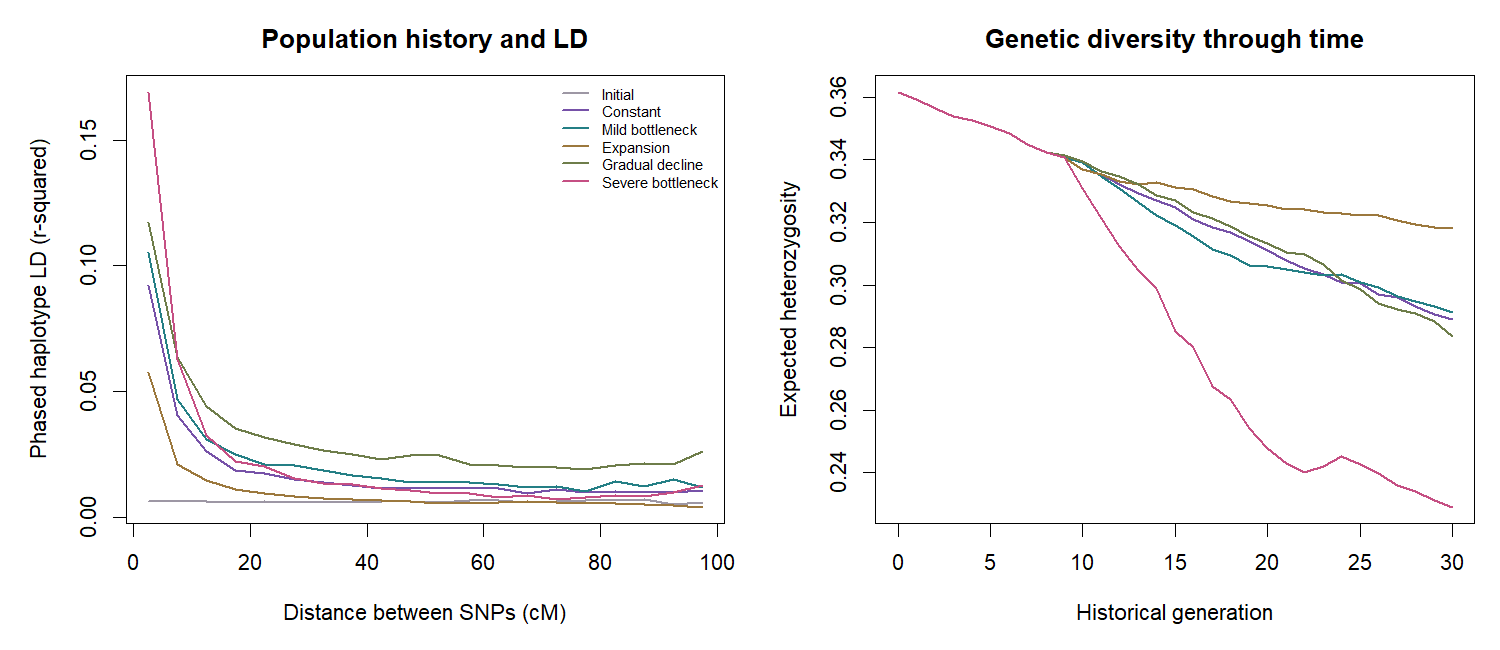

Values plotted in this chart, from the file beside it:
scenario, chr, bin_start_cm, mean_r2, pairs, bin_center_cm, estimated_pairs, replicate
Initial, Genome, 0, 0.006213, 2911, 2.5, 145404, 1
Initial, Genome, 5, 0.006502, 2736, 7.5, 136663, 1
Initial, Genome, 10, 0.006228, 2590, 12.5, 129370, 1
Initial, Genome, 15, 0.00609, 2459, 17.5, 122827, 1
Initial, Genome, 20, 0.006284, 2317, 22.5, 115734, 1
Initial, Genome, 25, 0.006135, 2267, 27.5, 113237, 1
Initial, Genome, 30, 0.00611, 2055, 32.5, 102647, 1
Initial, Genome, 35, 0.006156, 1888, 37.5, 94306, 1
Initial, Genome, 40, 0.006283, 1772, 42.5, 88511, 1
Initial, Genome, 45, 0.006192, 1587, 47.5, 79271, 1
Initial, Genome, 50, 0.006067, 1451, 52.5, 72477, 1
Initial, Genome, 55, 0.006582, 1258, 57.5, 62837, 1
Initial, Genome, 60, 0.006591, 1093, 62.5, 54595, 1
Initial, Genome, 65, 0.00586, 1018, 67.5, 50849, 1
Initial, Genome, 70, 0.006301, 801, 72.5, 40010, 1
Initial, Genome, 75, 0.006943, 640, 77.5, 31968, 1
Initial, Genome, 80, 0.006616, 528, 82.5, 26374, 1
Initial, Genome, 85, 0.006989, 342, 87.5, 17083, 1
Initial, Genome, 90, 0.005246, 220, 92.5, 10989, 1
Initial, Genome, 95, 0.00593, 67, 97.5, 3347, 1
Constant, Genome, 0, 0.09232, 2933, 2.5, 109886, 1
Constant, Genome, 5, 0.04061, 2835, 7.5, 106214, 1
Constant, Genome, 10, 0.02642, 2518, 12.5, 94338, 1
Constant, Genome, 15, 0.01857, 2474, 17.5, 92689, 1
Constant, Genome, 20, 0.01756, 2309, 22.5, 86508, 1
Constant, Genome, 25, 0.01513, 2157, 27.5, 80813, 1
Constant, Genome, 30, 0.014, 2045, 32.5, 76617, 1
Constant, Genome, 35, 0.01277, 1875, 37.5, 70248, 1
Constant, Genome, 40, 0.0116, 1712, 42.5, 64141, 1
Constant, Genome, 45, 0.01167, 1541, 47.5, 57734, 1
Constant, Genome, 50, 0.01171, 1372, 52.5, 51403, 1
Constant, Genome, 55, 0.01154, 1305, 57.5, 48892, 1
Constant, Genome, 60, 0.01134, 1182, 62.5, 44284, 1
Constant, Genome, 65, 0.009616, 983, 67.5, 36829, 1
Constant, Genome, 70, 0.01107, 856, 72.5, 32070, 1
Constant, Genome, 75, 0.009796, 665, 77.5, 24914, 1
Constant, Genome, 80, 0.01014, 545, 82.5, 20419, 1
Constant, Genome, 85, 0.01012, 416, 87.5, 15586, 1
Constant, Genome, 90, 0.009924, 223, 92.5, 8355, 1
Constant, Genome, 95, 0.01072, 54, 97.5, 2023, 1
Mild bottleneck, Genome, 0, 0.1055, 2983, 2.5, 106820, 1
Mild bottleneck, Genome, 5, 0.04686, 2806, 7.5, 100482, 1
Mild bottleneck, Genome, 10, 0.03089, 2537, 12.5, 90849, 1
Mild bottleneck, Genome, 15, 0.02498, 2512, 17.5, 89954, 1
Mild bottleneck, Genome, 20, 0.02126, 2295, 22.5, 82183, 1
Mild bottleneck, Genome, 25, 0.02055, 2136, 27.5, 76490, 1
Mild bottleneck, Genome, 30, 0.01854, 1999, 32.5, 71584, 1
Mild bottleneck, Genome, 35, 0.01671, 1825, 37.5, 65353, 1
Mild bottleneck, Genome, 40, 0.01546, 1731, 42.5, 61987, 1
Mild bottleneck, Genome, 45, 0.01395, 1608, 47.5, 57582, 1
Mild bottleneck, Genome, 50, 0.01405, 1446, 52.5, 51781, 1
Mild bottleneck, Genome, 55, 0.01375, 1321, 57.5, 47305, 1
Mild bottleneck, Genome, 60, 0.01324, 1115, 62.5, 39928, 1
Mild bottleneck, Genome, 65, 0.01196, 1015, 67.5, 36347, 1
Mild bottleneck, Genome, 70, 0.01219, 830, 72.5, 29722, 1
Mild bottleneck, Genome, 75, 0.01032, 665, 77.5, 23813, 1
Mild bottleneck, Genome, 80, 0.0143, 553, 82.5, 19803, 1
Mild bottleneck, Genome, 85, 0.0123, 372, 87.5, 13321, 1
Mild bottleneck, Genome, 90, 0.01508, 192, 92.5, 6876, 1
Mild bottleneck, Genome, 95, 0.01187, 59, 97.5, 2113, 1
... 60 more rows
